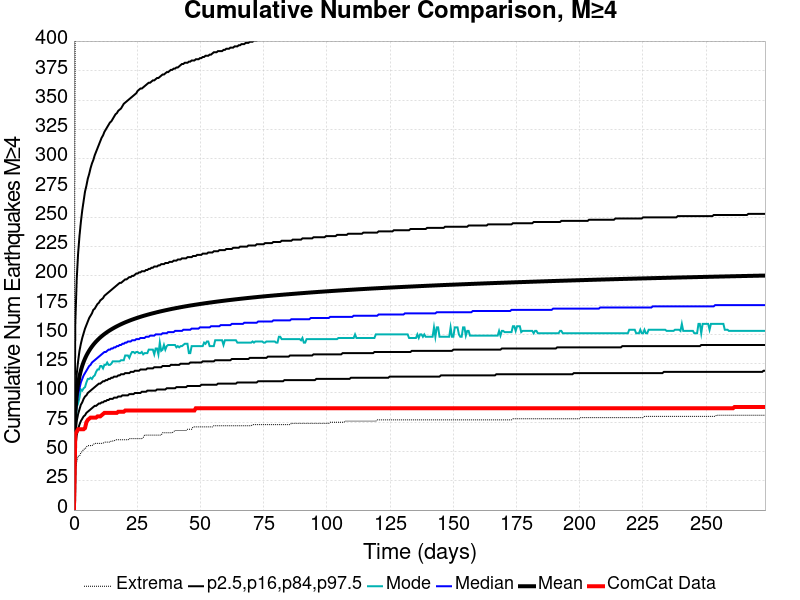

Values plotted in this chart, from the file beside it:
Time (days), ComCat Data, Simulation Mean, Simulation Median, Simulation Mode, Simulation Minimum, Simulation Maximum, 2.5 %-ile, 16 %-ile, 84 %-ile, 97.5 %-ile
0.0, 0.0, 0.0, 0.0, 0.0, 0.0, 0.0, 0.0, 0.0, 0.0, 0.0
0.5476, 65.0, 83.39, 78.0, 73.0, 35.0, 443.0, 54.0, 65.0, 98.0, 160.0
1.095, 67.0, 98.84, 91.0, 88.0, 41.0, 548.0, 64.0, 76.0, 116.0, 197.0
1.643, 69.0, 107.9, 99.0, 91.0, 46.0, 592.0, 69.0, 82.0, 127.0, 219.0
2.19, 69.0, 114.3, 104.0, 96.0, 46.0, 617.0, 73.0, 86.0, 136.0, 234.0
2.738, 69.0, 119.2, 109.0, 103.0, 49.0, 637.0, 76.0, 90.0, 142.0, 246.0
3.286, 69.0, 123.2, 112.0, 102.0, 50.0, 652.0, 78.0, 92.0, 147.0, 256.0
3.833, 69.0, 126.6, 115.0, 104.0, 52.0, 663.0, 80.0, 95.0, 151.0, 264.0
4.381, 70.0, 129.4, 117.0, 105.0, 52.0, 674.0, 81.0, 97.0, 155.0, 272.0
4.929, 75.0, 131.9, 119.0, 109.0, 54.0, 694.0, 83.0, 98.0, 158.0, 277.0
5.476, 77.0, 134.2, 121.0, 112.0, 55.0, 714.0, 84.0, 100.0, 161.0, 283.0
6.024, 78.0, 136.2, 123.0, 112.0, 55.0, 735.0, 85.0, 101.0, 164.0, 287.0
6.571, 79.0, 138, 124.0, 113.0, 55.0, 745.0, 86.0, 102.0, 166.0, 292.0
7.119, 79.0, 139.7, 126.0, 112.0, 55.0, 757.0, 87.0, 103.0, 168.0, 296.0
7.667, 79.0, 141.2, 127.0, 114.0, 56.0, 763.0, 88.0, 104.0, 171.0, 299.0
8.214, 79.0, 142.6, 128.0, 115.0, 57.0, 770.0, 89.0, 105.0, 172.0, 303.0
8.762, 79.0, 143.9, 129.0, 118.0, 57.0, 781.0, 89.0, 106.0, 174.0, 306.0
9.31, 80.0, 145.2, 130.0, 120.0, 57.0, 794.0, 90.0, 107.0, 176.0, 309.0
9.857, 80.0, 146.3, 131.0, 120.0, 57.0, 804.0, 91.0, 108.0, 177.0, 312.0
10.4, 80.0, 147.4, 132.0, 123.0, 57.0, 814.0, 91.0, 108.0, 179.0, 315.0
10.95, 81.0, 148.4, 133.0, 123.0, 57.0, 819.0, 92.0, 109.0, 180.0, 318.0
11.5, 82.0, 149.4, 134.0, 121.0, 57.0, 822.0, 92.0, 110.0, 181.0, 320.0
12.05, 83.0, 150.3, 135.0, 124.0, 58.0, 823.0, 93.0, 110.0, 183.0, 323.0
12.6, 83.0, 151.2, 135.0, 124.0, 58.0, 825.0, 93.0, 111.0, 184.0, 325.0
13.14, 83.0, 152, 136.0, 126.0, 58.0, 830.0, 94.0, 111.0, 185.0, 327.0
13.69, 83.0, 152.8, 137.0, 124.0, 58.0, 833.0, 94.0, 112.0, 186.0, 329.0
14.24, 83.0, 153.6, 137.0, 124.0, 58.0, 835.0, 95.0, 112.0, 187.0, 331.0
14.79, 83.0, 154.3, 138.0, 125.0, 59.0, 836.0, 95.0, 113.0, 188.0, 332.0
15.33, 83.0, 155, 138.0, 127.0, 59.0, 842.0, 95.0, 113.0, 189.0, 334.0
15.88, 83.0, 155.7, 139.0, 127.0, 59.0, 843.0, 96.0, 114.0, 190.0, 336.0
16.43, 83.0, 156.3, 139.0, 127.0, 60.0, 843.0, 96.0, 114.0, 191.0, 338.0
16.98, 83.0, 157, 140.0, 127.0, 60.0, 846.0, 96.0, 114.0, 192.0, 339.0
17.52, 84.0, 157.6, 140.0, 127.0, 60.0, 847.0, 97.0, 115.0, 193.0, 341.0
18.07, 84.0, 158.1, 141.0, 127.0, 60.0, 849.0, 97.0, 115.0, 194.0, 342.0
18.62, 84.0, 158.7, 141.0, 128.0, 60.0, 852.0, 97.0, 116.0, 194.0, 343.0
19.17, 84.0, 159.3, 142.0, 128.0, 60.0, 852.0, 98.0, 116.0, 195.0, 345.0
19.71, 84.0, 159.8, 142.0, 128.0, 60.0, 852.0, 98.0, 116.0, 196.0, 347.0
20.26, 85.0, 160.3, 143.0, 132.0, 60.0, 854.0, 98.0, 117.0, 197.0, 348.0
20.81, 85.0, 160.8, 143.0, 132.0, 60.0, 857.0, 98.0, 117.0, 197.0, 349.0
21.36, 85.0, 161.3, 144.0, 132.0, 60.0, 858.0, 98.0, 117.0, 198.0, 350.0
21.9, 85.0, 161.7, 144.0, 130.0, 61.0, 858.0, 99.0, 117.0, 199.0, 351.0
22.45, 85.0, 162.2, 144.0, 133.0, 61.0, 861.0, 99.0, 118.0, 199.0, 352.0
23, 85.0, 162.6, 145.0, 135.0, 61.0, 861.0, 99.0, 118.0, 200.0, 353.0
23.55, 85.0, 163.1, 145.0, 135.0, 61.0, 862.0, 99.0, 118.0, 200.0, 354.0
24.1, 85.0, 163.5, 145.0, 134.0, 61.0, 862.0, 100.0, 119.0, 201.0, 355.0
24.64, 85.0, 163.9, 146.0, 135.0, 61.0, 863.0, 100.0, 119.0, 202.0, 356.0
25.19, 85.0, 164.3, 146.0, 135.0, 61.0, 864.0, 100.0, 119.0, 202.0, 358.0
25.74, 85.0, 164.7, 146.0, 134.0, 61.0, 864.0, 100.0, 119.0, 203.0, 359.0
26.29, 85.0, 165, 147.0, 134.0, 61.0, 867.0, 100.0, 120.0, 203.0, 360.0
26.83, 85.0, 165.4, 147.0, 135.0, 61.0, 868.0, 101.0, 120.0, 204.0, 360.0
27.38, 85.0, 165.8, 147.0, 133.0, 62.0, 869.0, 101.0, 120.0, 204.0, 361.0
27.93, 85.0, 166.1, 147.0, 134.0, 64.0, 874.0, 101.0, 120.0, 204.0, 362.0
28.48, 85.0, 166.4, 148.0, 134.0, 64.0, 874.0, 101.0, 120.0, 205.0, 363.0
29.02, 85.0, 166.8, 148.0, 134.0, 64.0, 874.0, 102.0, 121.0, 205.0, 364.0
29.57, 85.0, 167.1, 148.0, 137.0, 64.0, 875.0, 102.0, 121.0, 206.0, 365.0
30.12, 85.0, 167.5, 149.0, 137.0, 64.0, 878.0, 102.0, 121.0, 206.0, 365.0
30.67, 85.0, 167.8, 149.0, 137.0, 64.0, 882.0, 102.0, 121.0, 207.0, 366.0
31.21, 85.0, 168.1, 149.0, 137.0, 64.0, 886.0, 102.0, 121.0, 207.0, 367.0
31.76, 85.0, 168.4, 149.0, 133.0, 64.0, 886.0, 102.0, 122.0, 208.0, 367.0
32.31, 85.0, 168.7, 150.0, 138.0, 64.0, 886.0, 102.0, 122.0, 208.0, 368.0
... 440 more rows
